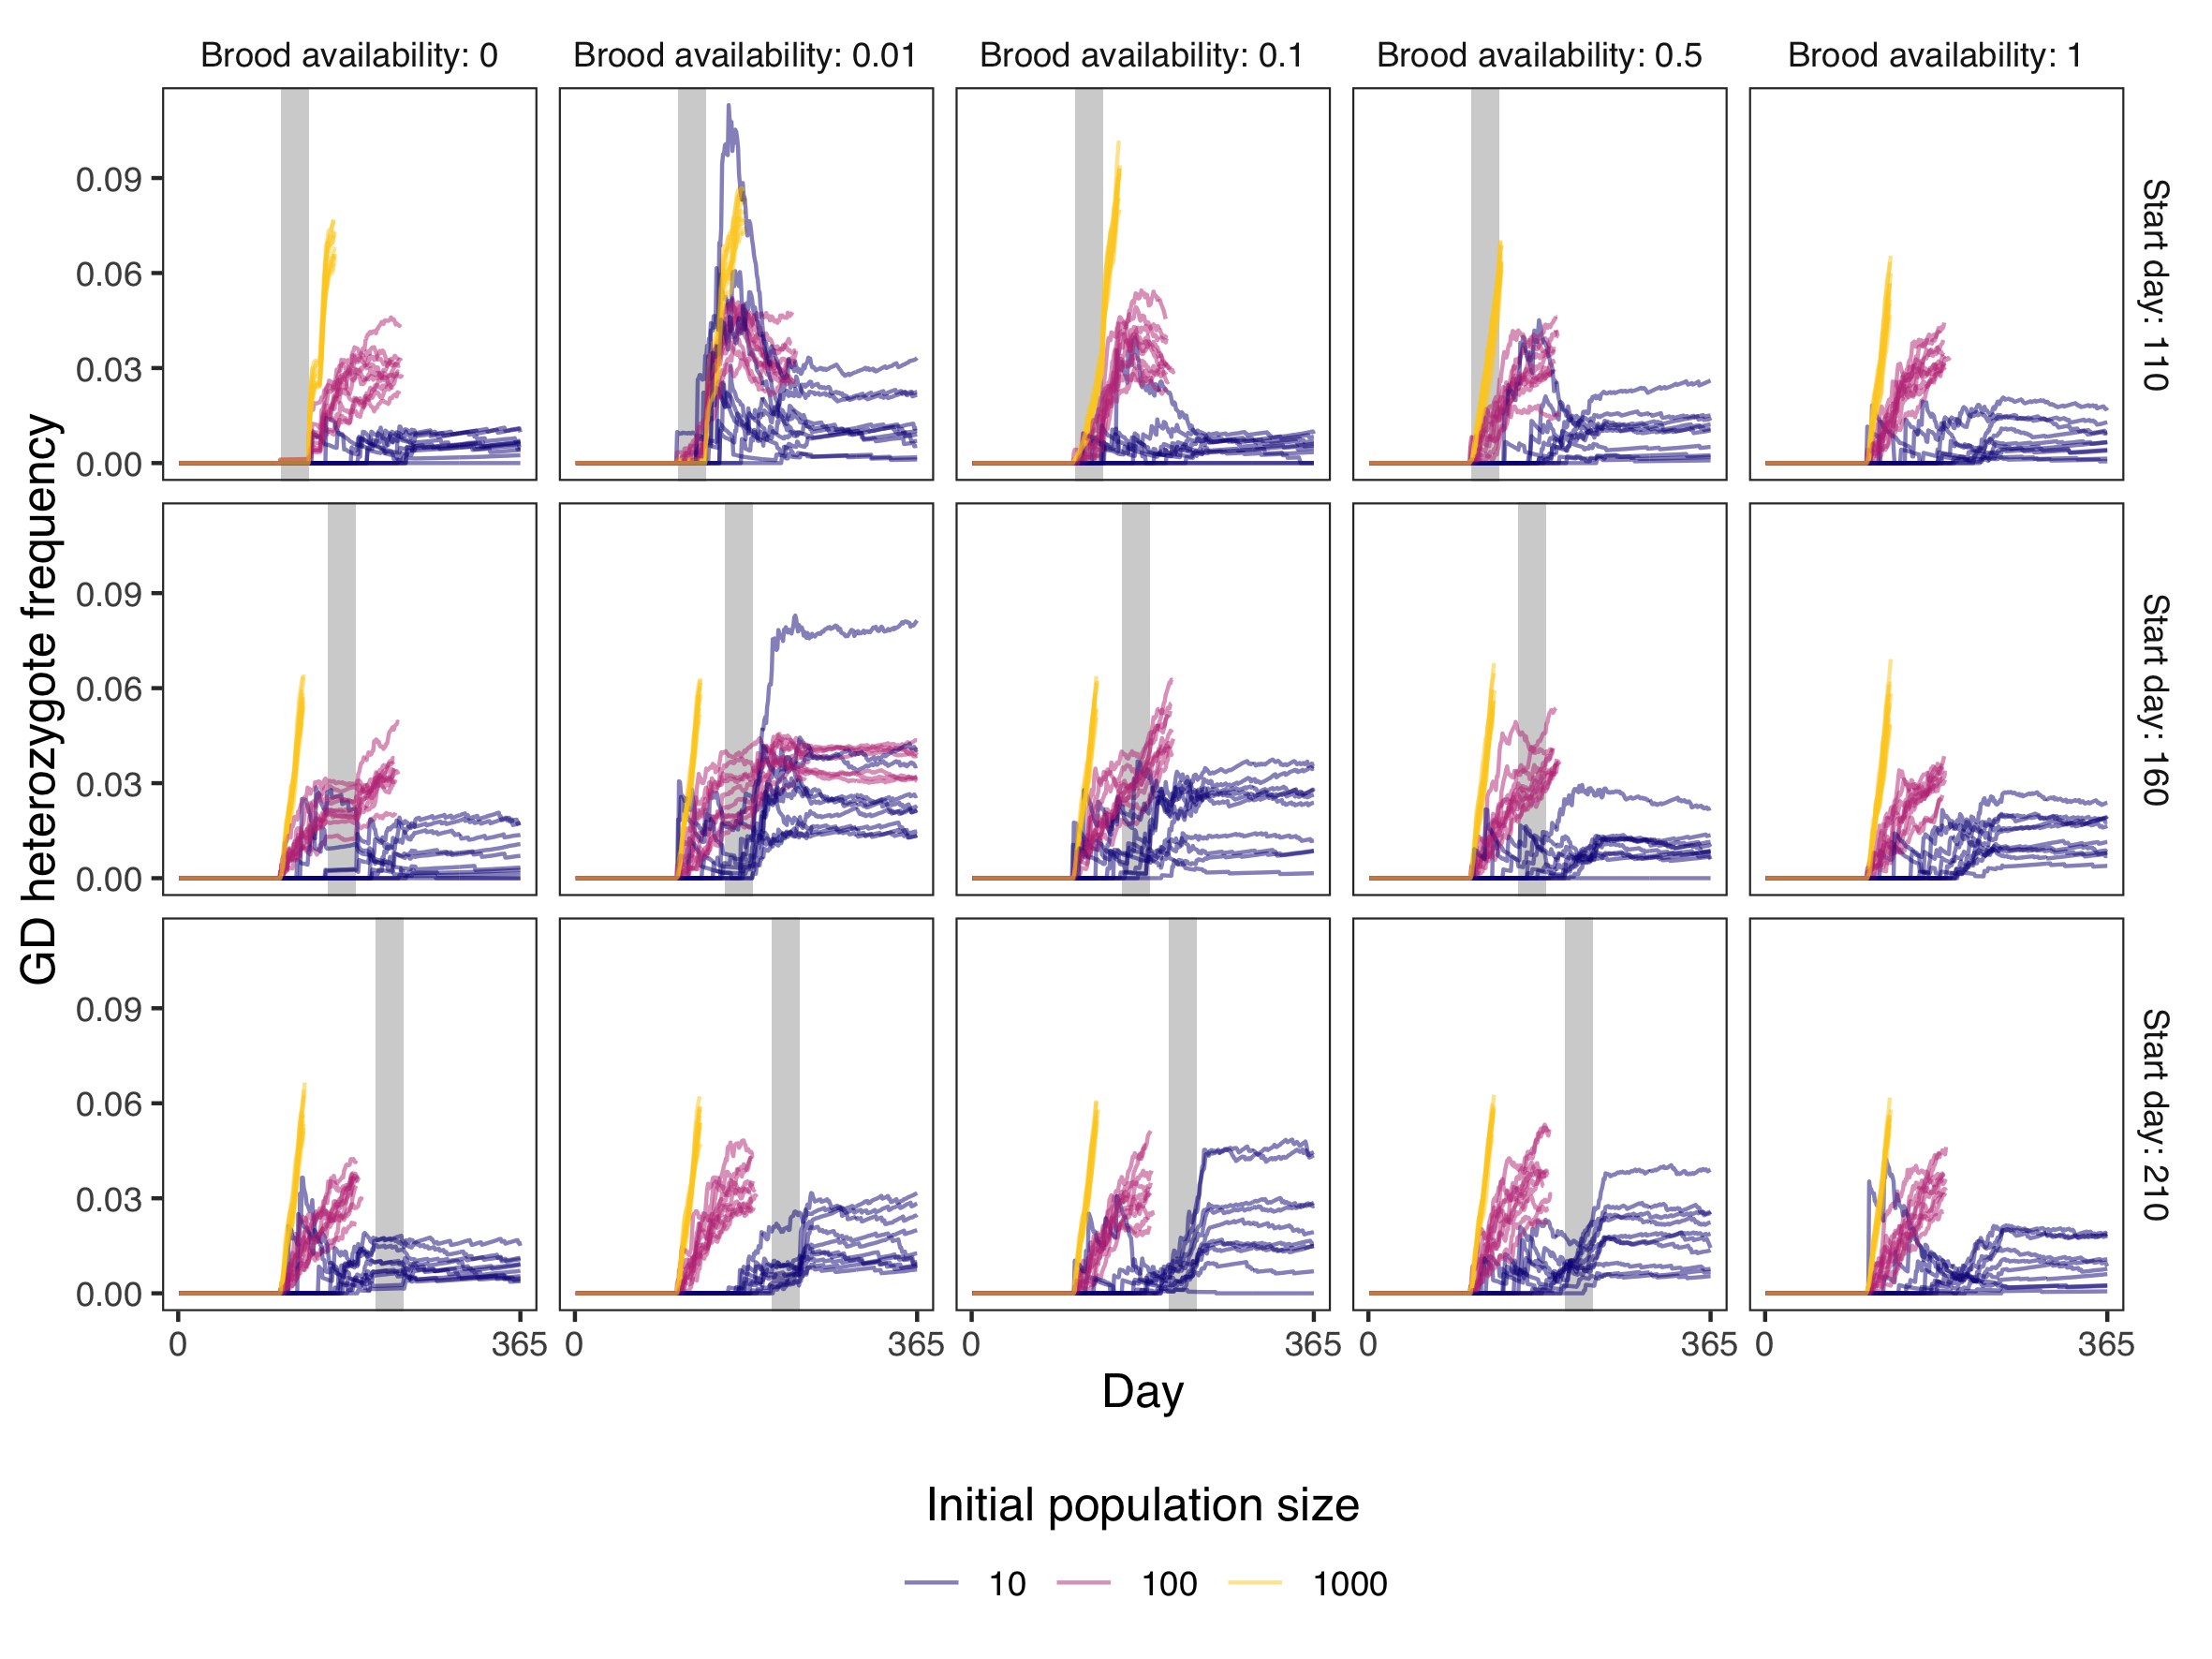

Recreate this plot in R.
##############################
## ---- Working directory ----
##############################

setwd(dir = '/Users/s2018147/Documents/nfaber_varroa_gd/')
source(file = 'gene_drive_varroa.R')

#############################
## ---- Parameter inputs ----
#############################

input <- list()

input$iter <- 1:10
input$years <- 1
input$nInit <-  c(10,100,1000)
input$gd <- c(100,1000,5000)
input$gdZygosity <- "homozygous"
input$strategy <- 1
input$drive <- TRUE
input$testing <- FALSE
input$mort <- 0.005

input$invasionSlope <- 0.00385
input$invasionIntercept <- -2.87
input$DCP <- 8
input$maxDrone <- 16
input$maxWorker <- 8

input$loci <- 2
input$inbred <- FALSE
input$inbrCoef <- 0

input$gaplength <- 30
input$gapday <- c(110,160,210)
input$broodbreak <- c(0,0.01,0.1,0.5,1)
input$acaricides <- 0
input$supplement <- 0

inputs <- expand.grid(input)
# View(inputs)

inputs <- inputs[inputs$nInit==inputs$gd/10 | inputs$nInit==inputs$gd/5,]

#######################################
## ---- Set up parallel processing ----
#######################################

nproc <- 6
cl.tmp = makeCluster(rep('localhost',nproc), type = 'SOCK')
registerDoSNOW(cl.tmp)
getDoParWorkers()

############################
## ---- Run simulations ----
############################

# debug(gd.comp); res <- gd.comp(inputs[1,])

## run in parallel
res <- foreach(rowNum = 1:nrow(inputs), .packages = c('AlphaSimR','reshape2','tidyverse','data.table'), .verbose = TRUE) %dopar% { gd.comp(input = inputs[rowNum, ]) }
stopCluster(cl.tmp)
res <- do.call(rbind, res)

############################
## ---- Process results ----
############################

var <- c('nInd','IBS','droneRep','workerRep','potentialInf',
         'nPhoretic','pPhoretic','beesPhoretic','phoreticTime',
         'varroaPerDrone','varroaPerWorker',
         'offspringPerDrone','offspringPerWorker', 
         'WT', 'GD', 'NF', 'RE', 'homoWT', 'homoGD', 'heteroGD')
res[!is.na(res$nInd), var] = lapply(res[!is.na(res$nInd), var], FUN = function(z) { z[is.na(z)] = 0; z })
res = as_tibble(res)

res$iter <- factor(res$iter)
res$nInit <- factor(res$nInit)
res$drive <- factor(res$drive)
res$broodbreak <- factor(res$broodbreak)

res <- group_by(res, iter, nInit)

# save(res, file = "Fig4/Fig4S3.RData")
# load(file = "Fig4/Fig4S3.RData")

##################
## ---- Plots ----
##################

PaperTheme <- theme_bw(base_size = 11, base_family = "sans") + 
  theme(strip.background = element_blank(),
        panel.grid = element_blank(),
        title=element_text(size=14, hjust=0.5), 
        legend.title=element_text(size=12),
        legend.title.align=0.5,
        legend.position = "bottom", 
        legend.justification = "center",
        axis.title=element_text(size=12))

haploRep <- rename(res, "Brood availability" = broodbreak, "Start day" = gapday, "GD init" = gd, "Homing" = drive, "GD/GD" = homoGD, "GD Heterozygotes" = heteroGD, "WT/WT" = homoWT) %>%
  mutate(GDHeterozygotes = `GD Heterozygotes` / nInd)

p1 <- ggplot(data = haploRep) + 
  geom_rect(mapping = aes(xmin = `Start day`, xmax = `Start day` + gaplength, ymin = -Inf, ymax = Inf), fill="lightgrey") +
  geom_line(aes(x = day, y = GDHeterozygotes, group = interaction(nInit, iter), colour = nInit), size = 0.5, alpha = 0.5) +
  facet_grid(`Start day` ~ `Brood availability`, labeller = labeller(.cols = label_both, .rows = label_both)) +
  scale_colour_viridis(option="plasma", discrete=TRUE, name = "Initial population size", guide=guide_legend(nrow=1, title.position = "top")) +
  scale_x_continuous(breaks=seq(0,2*365,365)) +
  ylab("GD heterozygote frequency") +
  xlab("Day") +
  PaperTheme
p1

ggsave(plot = p1, path = "Fig4", filename = "Fig4.png", height = 15, width = 20, unit = "cm")

haploRep <- rename(res, "Brood availability" = broodbreak, "Start day" = gapday, "GD init" = gd, "Homing" = drive)

p2 <- ggplot(data = haploRep) + 
  geom_rect(mapping = aes(xmin = `Start day`, xmax = `Start day` + gaplength, ymin = -Inf, ymax = Inf), fill="lightgrey") +
  geom_line(aes(x = day, y = GD, group = interaction(nInit, iter), colour = nInit), size = 0.5, alpha = 0.5) +
  facet_grid(`Start day` ~ `Brood availability`, labeller = labeller(.cols = label_both, .rows = label_both)) +
  scale_colour_viridis(option="plasma", discrete=TRUE, name = "Initial population size", guide=guide_legend(nrow=1, title.position = "top")) +
  scale_x_continuous(breaks=seq(0,365,365)) +
  ylim(c(NA,1)) +
  ylab("GD Frequency") +
  xlab("Day") +
  PaperTheme
p2

ggsave(plot = p2, path = "Fig4", filename = "Fig4S1.png", height = 15, width = 20, unit = "cm")

res <- rename(res, "Brood availability" = broodbreak, "Start day" = gapday, "GD init" = gd, "Homing" = drive)

p3 <- ggplot(data = res) + 
  geom_rect(mapping = aes(xmin = `Start day`, xmax = `Start day` + gaplength, ymin = -Inf, ymax = Inf), fill="lightgrey") +
  geom_line(aes(x = day, y = varroaPerDrone, group = interaction(nInit, iter), colour = nInit), size = 0.5, alpha = 0.5) +
  #geom_hline(yintercept=20) +
  facet_grid(`Start day` ~ `Brood availability`, labeller = labeller(.cols = label_both, .rows = label_both)) +
  scale_colour_viridis(option="plasma", discrete=TRUE, name = "Initial population size", guide=guide_legend(nrow=1, title.position = "top")) +
  scale_x_continuous(breaks=seq(0,5*365,365)) +
  ylim(c(0,20)) +
  ylab("Average Varroa per drone cell") +
  xlab("Day") +
  PaperTheme
p3

ggsave(plot = p3, path = "Fig4", filename = "Fig4S2.png", height = 15, width = 20, unit = "cm")

########################
## ---- Bonus plots ----
########################

plotThemVariables <- function(data, parameter, paramName, colParam = NULL, colParamName, save = FALSE){
  p <- ggplot(data = data) +
    annotate("rect", xmin = -Inf, xmax = Inf, ymin = 2405, ymax = Inf, alpha=0.15, fill="red") +
    geom_rect(mapping = aes(xmin = gapday, xmax = (gapday+gaplength), ymin = -Inf, ymax = Inf), fill="lightgrey") +
    geom_line(mapping = aes(x = day, y = get(x=parameter), colour = get(x=colParam), group = interaction(get(x=colParam),iter)), size = 0.5, alpha = 0.5) +
    scale_colour_viridis(option="plasma", discrete=TRUE, name = colParamName, guide=guide_legend(ncol=1, title.position = "top")) +
    theme_bw() +
    ylim(c(0, NA)) +
    xlab("Day") +
    ylab(paramName) +
    scale_x_continuous(breaks=seq(0,5*365,365))
    
  p <- p + facet_grid(gd ~ drive, labeller = label_both)
  
  if (save){
    PaperTheme <- theme_bw(base_size = 11, base_family = "sans") + theme(legend.position = "right", strip.background = element_blank(),panel.grid = element_blank())
    ggsave(plot = p + PaperTheme, filename = paste(parameter,".png", sep=""), height = 10, width = 10 * 2, unit = "cm")
  }
  
  return(p)
}

p <- plotThemVariables(data = res, 
                        parameter = "nInd", 
                        colParam = "inbred", 
                        paramName = "Mean homozygosity", 
                        colParamName = "Inbred", save=TRUE)
p

varNames <- c('Population size','Mean homozygosity','Invaded drone cells',
              'Invaded worker cells','Potential invasions',
         'Phoretic Varroa','Phoretic Varroa (%)','Phoretic Varroa per bee',
         'Mean time Varroa spent phoretic',
         'Mean Varroa per drone cell','Mean Varroa per worker cell',
         'Mean female offspring per drone cell','Mean female offspring per worker cell',
         'Wildtype', 'Gene drive', 'Non-funcitonal', 'Resistance', 
         'Homozygous wildtype', 'Homozygous gene drive', 'Heterozygous gene drive')

for (variable in var){
  (p <- plotThemVariables(data = res1, parameter = variable, colParam = "nInit", 
                paramName = varNames[which(var==variable)], colParamName = "Initial Varroa",
                save = TRUE))
}
